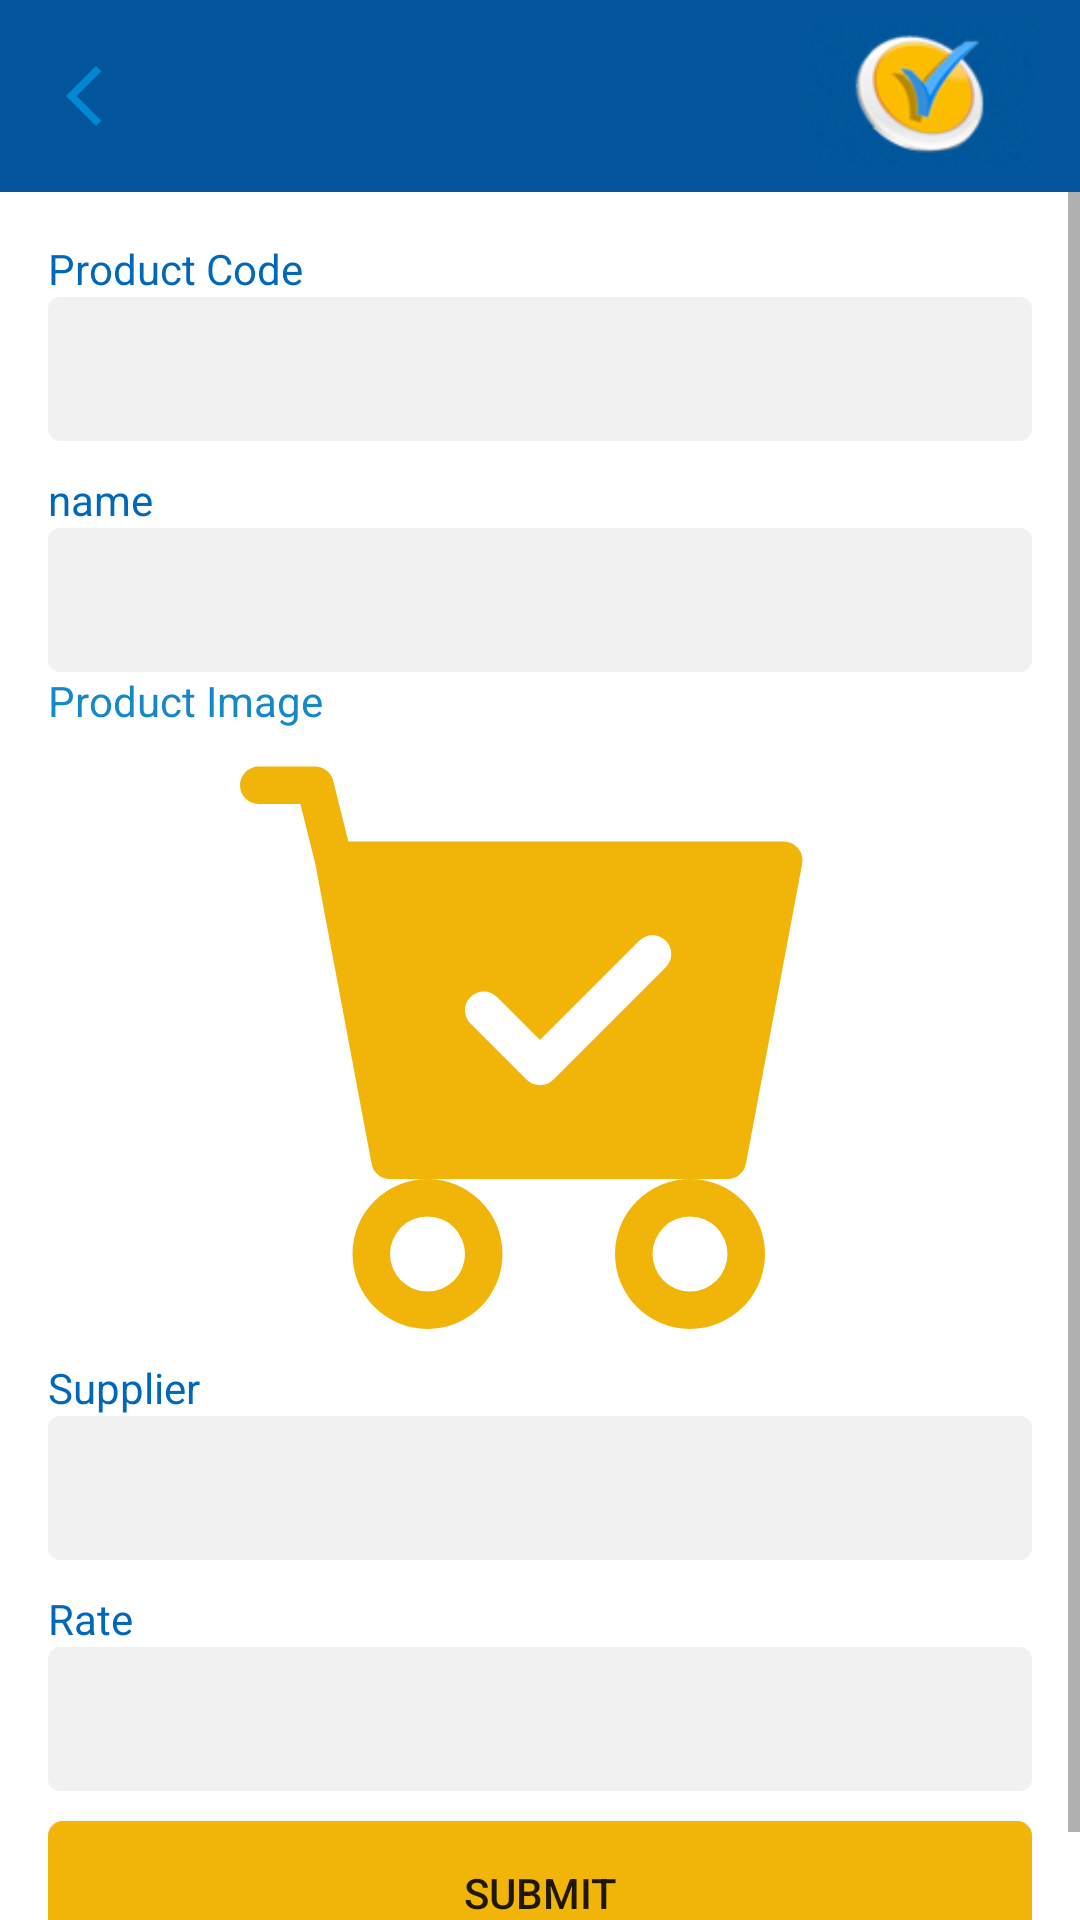

Here is an Android app screen rendered from its layout file. Give the layout XML and the strings, colors and styles it references.
<!-- AndroidManifest.xml: activity theme AppTheme -->
<!-- res/layout/activity_product.xml -->
<?xml version="1.0" encoding="utf-8"?>
<LinearLayout xmlns:android="http://schemas.android.com/apk/res/android"
    xmlns:app="http://schemas.android.com/apk/res-auto"
    xmlns:tools="http://schemas.android.com/tools"
    android:layout_width="match_parent"
    android:layout_height="match_parent"
    android:orientation="vertical"

    tools:context=".product.ProductActivity">

    <include layout="@layout/custum_toolbar" />

    <ScrollView
        android:layout_width="match_parent"
        android:layout_height="wrap_content"
        android:fillViewport="true">

        <LinearLayout
            android:layout_width="match_parent"
            android:layout_height="wrap_content"
            android:orientation="vertical"
            android:padding="16dp">

            <androidx.appcompat.widget.AppCompatTextView
                android:layout_width="match_parent"
                android:layout_height="wrap_content"
                android:text="Product Code"
                android:textColor="@color/secondary"
                android:textSize="14dp" />

            <androidx.appcompat.widget.AppCompatEditText
                android:id="@+id/productCode"
                style="@style/CustomEditTextBorderTheme"
                android:layout_width="match_parent"
                android:layout_height="48dp"
                android:digits="ABCDEFGHIJKLMNOPQRSTUVWXYZabcdefghijklmnopqrstuvwxyz"
                android:imeOptions="actionNext"
                android:inputType="text|textNoSuggestions"
                android:singleLine="true"
                android:textColor="@color/black"
                android:textCursorDrawable="@drawable/cursor_edittext" />

            <androidx.appcompat.widget.AppCompatTextView
                android:layout_width="match_parent"
                android:layout_height="wrap_content"
                android:layout_marginTop="10dp"
                android:text="name"
                android:textColor="@color/secondary"
                android:textSize="14dp" />

            <androidx.appcompat.widget.AppCompatEditText
                android:id="@+id/description"
                style="@style/CustomEditTextBorderTheme"
                android:layout_width="match_parent"
                android:layout_height="48dp"
                android:imeOptions="actionNext"
                android:inputType="text|textNoSuggestions"
                android:lines="1"
                android:singleLine="true"
                android:textColor="@color/black"
                android:textCursorDrawable="@drawable/cursor_edittext" />

            <androidx.appcompat.widget.AppCompatTextView
                android:layout_width="wrap_content"
                android:layout_height="wrap_content"
                android:text="Product Image"
                android:textColor="@color/colorPrimarySecond"
                android:textSize="14dp" />

            <ImageView
                android:id="@+id/image"
                android:layout_width="match_parent"
                android:layout_height="200dp"
                android:src="@drawable/ic_cart" />


            <androidx.appcompat.widget.AppCompatTextView
                android:layout_width="match_parent"
                android:layout_height="wrap_content"
                android:layout_marginTop="10dp"
                android:text="Supplier"
                android:textColor="@color/secondary"
                android:textSize="14dp" />

            <androidx.appcompat.widget.AppCompatEditText
                android:id="@+id/Supplier"
                style="@style/CustomEditTextBorderTheme"
                android:layout_width="match_parent"
                android:layout_height="48dp"
                android:imeOptions="actionNext"
                android:inputType="text|textNoSuggestions"
                android:singleLine="true"
                android:textColor="@color/black"
                android:textCursorDrawable="@drawable/cursor_edittext" />

            <androidx.appcompat.widget.AppCompatTextView
                android:layout_width="match_parent"
                android:layout_height="wrap_content"
                android:layout_marginTop="10dp"
                android:text="Rate"
                android:textColor="@color/secondary"
                android:textSize="14dp" />

            <androidx.appcompat.widget.AppCompatEditText
                android:id="@+id/rate"
                style="@style/CustomEditTextBorderTheme"
                android:layout_width="match_parent"
                android:layout_height="48dp"
                android:imeOptions="actionNext"
                android:inputType="text|textNoSuggestions"
                android:singleLine="true"
                android:textColor="@color/black"
                android:textCursorDrawable="@drawable/cursor_edittext" />

            <androidx.cardview.widget.CardView
                android:layout_width="match_parent"
                android:layout_height="wrap_content"
                android:layout_marginTop="10dp"
                android:elevation="0dp"
                app:cardCornerRadius="5dp">

                <androidx.appcompat.widget.AppCompatButton
                    android:id="@+id/submitButton"
                    android:layout_width="match_parent"
                    android:layout_height="wrap_content"
                    android:background="@color/primary"
                    android:text="Submit" />
            </androidx.cardview.widget.CardView>

        </LinearLayout>

    </ScrollView>
</LinearLayout>
<!-- res/layout/custum_toolbar.xml (included above) -->
<?xml version="1.0" encoding="utf-8"?>
<androidx.appcompat.widget.Toolbar xmlns:android="http://schemas.android.com/apk/res/android"
    xmlns:app="http://schemas.android.com/apk/res-auto"
    android:id="@+id/toolbar"
    android:layout_width="match_parent"
    android:layout_height="64dp"
    android:background="@color/third"
    android:fitsSystemWindows="true"
    android:gravity="right"
    android:minHeight="?attr/actionBarSize"
    app:buttonGravity="center_vertical"
    app:navigationIcon="@drawable/ic_arrow_back_ios"
    app:theme="@style/ThemeOverlay.AppCompat.Dark.ActionBar">

    <androidx.appcompat.widget.AppCompatTextView
        android:id="@+id/title"
        android:layout_width="wrap_content"
        android:layout_height="wrap_content"
        android:gravity="center"
        android:textColor="@color/white"
        app:textAllCaps="true"/>

    <ImageView
        android:id="@+id/right_icon"
        android:layout_width="75dp"
        android:layout_height="60dp"
        android:layout_gravity="end"
        android:layout_marginRight="15dp"
        android:src="@drawable/hhe" />
</androidx.appcompat.widget.Toolbar>
<!-- resources referenced by this layout -->
<resources>
  <color name="black">#FF000000</color>
  <color name="colorPrimarySecond">#1489CA</color>
  <color name="primary">#f1b409</color>
  <color name="secondary">#0068ba</color>
  <color name="third">#04569c</color>
  <color name="white">#FFFFFFFF</color>
  <!-- drawable cursor_edittext (drawable) -->
  <?xml version="1.0" encoding="utf-8"?>
  <shape xmlns:android="http://schemas.android.com/apk/res/android"
      android:shape="rectangle">
      <size android:width="2dp" />
      <solid android:color="@color/secondary" />
  </shape>
  <!-- drawable hhe: png bitmap (drawable, 12964 bytes) -->
  <!-- drawable ic_arrow_back_ios (drawable) -->
  <vector xmlns:android="http://schemas.android.com/apk/res/android"
      android:width="24dp"
      android:height="24dp"
      android:tint="#0089D1"
      android:viewportWidth="24"
      android:viewportHeight="24">
      <path
          android:fillColor="@android:color/white"
          android:pathData="M17.77,3.77l-1.77,-1.77l-10,10l10,10l1.77,-1.77l-8.23,-8.23z" />
  </vector>
  <!-- drawable ic_cart (drawable) -->
  <vector xmlns:android="http://schemas.android.com/apk/res/android"
      android:width="16dp"
      android:height="16dp"
      android:viewportWidth="16"
      android:viewportHeight="16">
    <path
        android:pathData="M0.5,1a0.5,0.5 0,0 0,0 1h1.11l0.401,1.607 1.498,7.985A0.5,0.5 0,0 0,4 12h1a2,2 0,1 0,0 4,2 2,0 0,0 0,-4h7a2,2 0,1 0,0 4,2 2,0 0,0 0,-4h1a0.5,0.5 0,0 0,0.491 -0.408l1.5,-8A0.5,0.5 0,0 0,14.5 3L2.89,3l-0.405,-1.621A0.5,0.5 0,0 0,2 1L0.5,1zM6,14a1,1 0,1 1,-2 0,1 1,0 0,1 2,0zM13,14a1,1 0,1 1,-2 0,1 1,0 0,1 2,0zM11.354,6.354 L8.354,9.354a0.5,0.5 0,0 1,-0.708 0l-1.5,-1.5a0.5,0.5 0,1 1,0.708 -0.708L8,8.293l2.646,-2.647a0.5,0.5 0,0 1,0.708 0.708z"
        android:fillColor="@color/primary"/>
  </vector>
  <style name="CustomEditTextBorderTheme" parent="android:Widget.EditText">
          <item name="android:background">@drawable/edittext_drawable_border</item>
          <item name="android:textCursorDrawable">@drawable/cursor_edittext</item>
          <item name="android:paddingStart">8dp</item>
      </style>
  <style name="AppTheme" parent="Theme.MaterialComponents.Light.NoActionBar">
          
          <item name="colorPrimary">@color/primary</item>
          <item name="colorPrimaryDark">#000000</item>
          <item name="colorAccent">#FFFFFF</item>
          <item name="drawerArrowStyle">@style/DrawerArrowStyle</item>
      </style>
  <!-- drawable edittext_drawable_border (drawable) -->
  <shape xmlns:android="http://schemas.android.com/apk/res/android"
      android:shape="rectangle">
  
      <solid android:color="@color/finalGray" />
      <stroke
          android:width="0dp"
          android:color="@color/finalGray" />
      <corners android:radius="4dp" />
  
  </shape>
  <style name="DrawerArrowStyle" parent="Widget.AppCompat.DrawerArrowToggle">
          <item name="spinBars">true</item>
          <item name="color">@android:color/white</item>
      </style>
  <color name="finalGray">#f1f1f1</color>
</resources>
